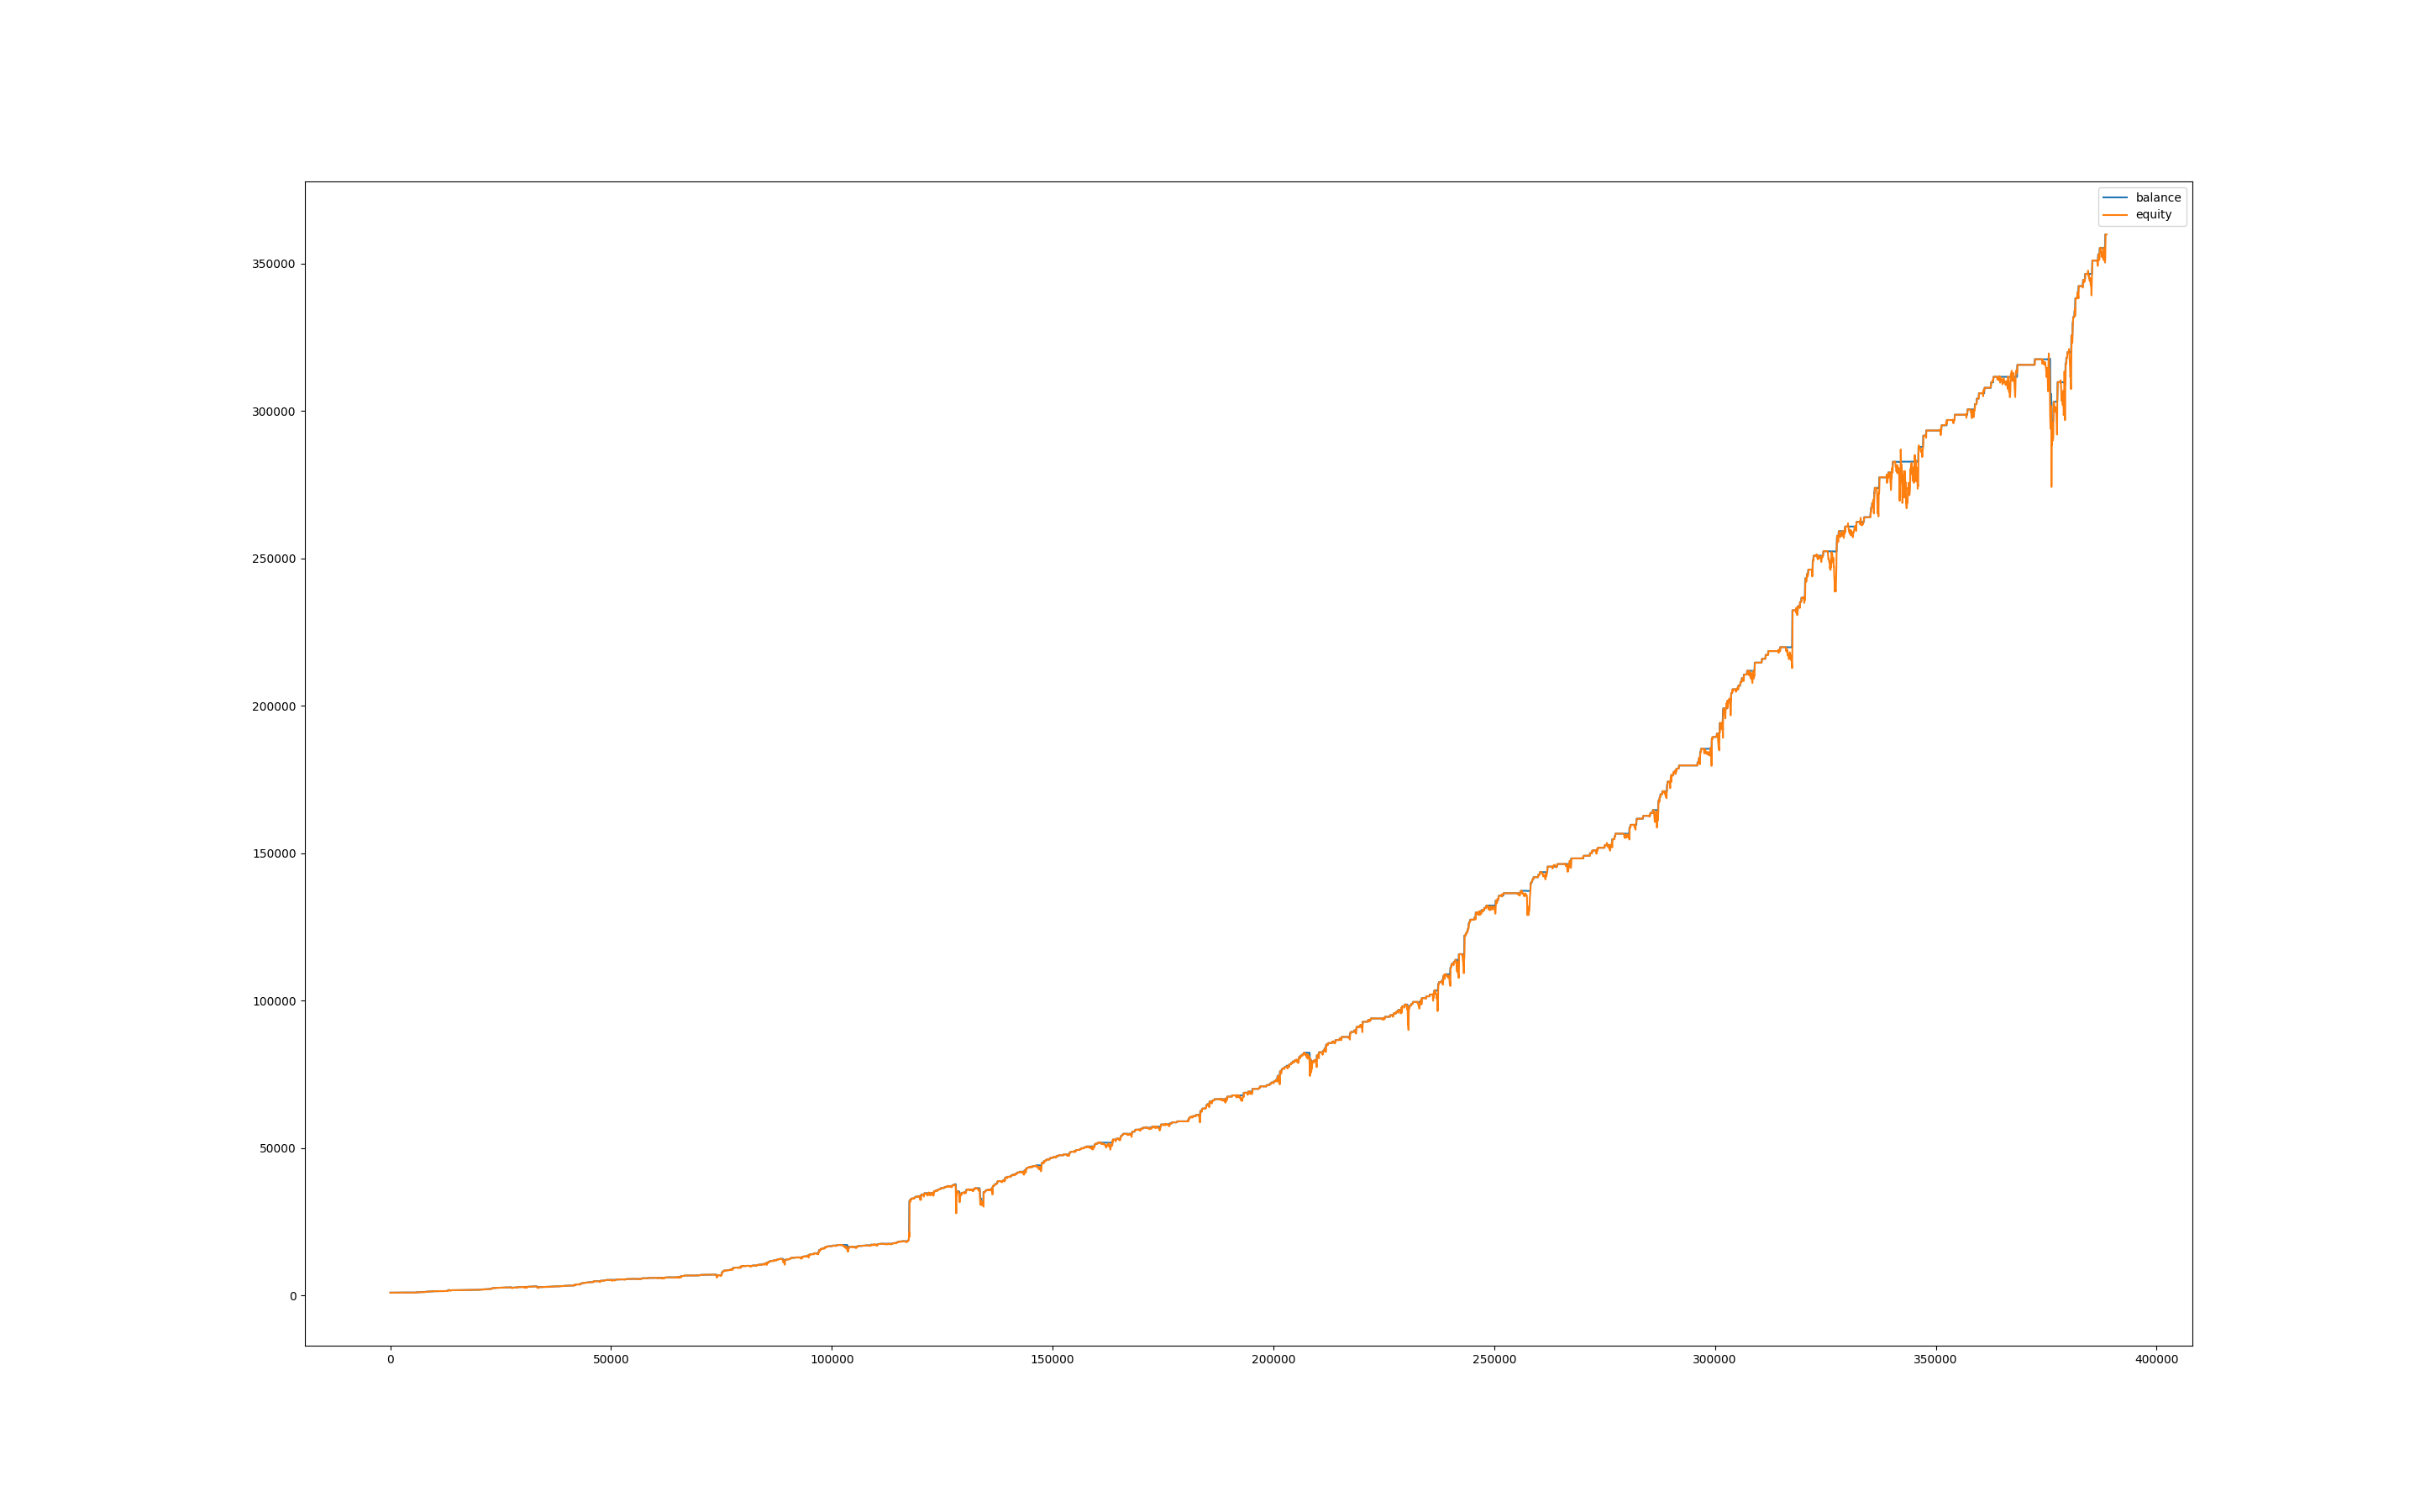

Data behind this chart, as committed beside it:
, balance, equity, balance_btc, equity_btc
0, 999.9, 1000, 0.0, 0.0
60, 999.9, 997.8, 0.0, -2.094
120, 999.9, 996.8, 0.0, -3.111
180, 999.9, 1002, 0.0, 2.141
240, 999.9, 997.6, 0.0, -2.279
300, 999.9, 994.4, 0.0, -5.559
360, 999.9, 989.4, 0.0, -10.49
420, 999.9, 988.5, 0.0, -11.4
480, 999.9, 989.4, 0.0, -10.52
540, 999.9, 987, 0.0, -12.94
600, 999.9, 990, 0.0, -9.933
660, 999.9, 995.1, 0.0, -4.866
720, 999.9, 998.4, 0.0, -1.555
780, 999.9, 1001, 0.0, 1.401
840, 999.9, 1001, 0.0, 1.463
900, 999.9, 1003, 0.0, 2.941
960, 999.9, 990.3, 0.0, -9.64
1020, 999.9, 988.4, 0.0, -11.49
1080, 999.9, 990.4, 0.0, -9.548
1140, 999.9, 997.4, 0.0, -2.556
1200, 1006, 1000, 0.0, 0.1848
1260, 1006, 1006, 0.0, 0.0
1320, 1006, 1006, 0.0, 0.0
1380, 1006, 1006, 0.0, 0.0
1440, 1006, 1006, 0.0, 0.0
1500, 1006, 1006, 0.0, 0.0
1560, 1006, 1006, 0.0, 0.0
1620, 1006, 1006, 0.0, 0.0
1680, 1006, 1006, 0.0, 0.0
1740, 1012, 1009, 0.0, 3.14
1800, 1012, 1012, 0.0, 0.0
1860, 1018, 1012, 0.0, 0.0
1920, 1018, 1018, 0.0, 0.0
1980, 1018, 1018, 0.0, -0.638
2040, 1018, 1017, 0.0, -1.003
2100, 1024, 1016, 0.0, -2.172
2160, 1024, 1024, 0.0, 0.0
2220, 1024, 1024, 0.0, 0.0
2280, 1024, 1024, 0.0, 0.0
2340, 1031, 1025, 0.0, 0.3072
2400, 1031, 1031, 0.0, 0.0
2460, 1031, 1031, 0.0, 0.0
2520, 1031, 1031, 0.0, 0.0
2580, 1031, 1031, 0.0, 0.0
2640, 1031, 1031, 0.0, 0.5324
2700, 1031, 1032, 0.0, 1.535
2760, 1031, 1031, 0.0, 0.8926
2820, 1031, 1031, 0.0, 0.9709
2880, 1031, 1031, 0.0, 0.9709
2940, 1031, 1025, 0.0, -5.168
3000, 1037, 1026, 0.0, -4.275
3060, 1037, 1037, 0.0, 0.0
3120, 1037, 1037, 0.0, 0.0
3180, 1037, 1037, 0.0, 0.0
3240, 1037, 1037, 0.0, 0.0
3300, 1037, 1037, 0.0, 0.0
3360, 1037, 1037, 0.0, 0.0
3420, 1037, 1035, 0.0, -1.856
3480, 1037, 1040, 0.0, 3.177
3540, 1043, 1037, 0.0, 0.4247
... 6,419 more rows
